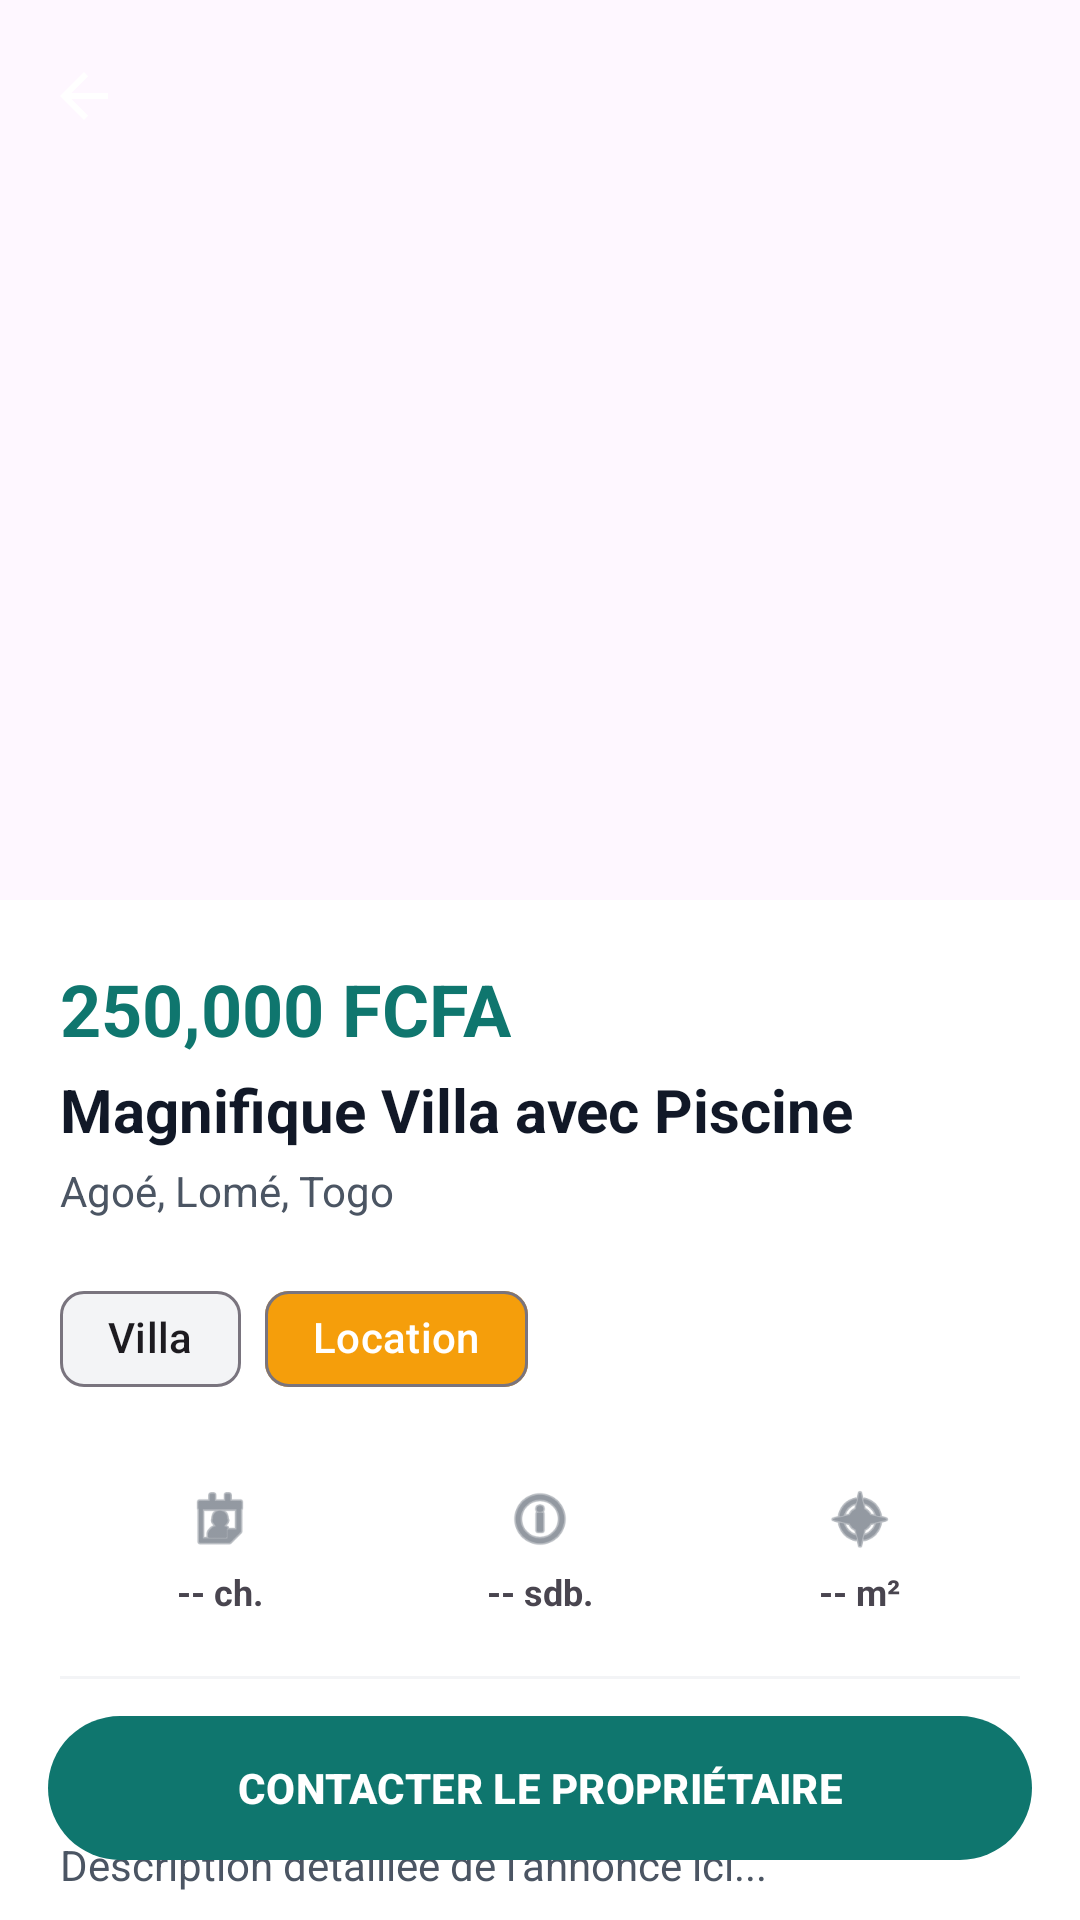

Layout XML and referenced resources for this Android screen:
<!-- AndroidManifest.xml: application theme Theme.LogerTogo -->
<!-- res/layout/fragment_property_detail.xml -->
<?xml version="1.0" encoding="utf-8"?>
<androidx.coordinatorlayout.widget.CoordinatorLayout xmlns:android="http://schemas.android.com/apk/res/android"
    xmlns:app="http://schemas.android.com/apk/res-auto"
    xmlns:tools="http://schemas.android.com/tools"
    android:layout_width="match_parent"
    android:layout_height="match_parent"
    android:background="@color/white">

    <com.google.android.material.appbar.AppBarLayout
        android:id="@+id/app_bar"
        android:layout_width="match_parent"
        android:layout_height="300dp"
        android:theme="@style/ThemeOverlay.AppCompat.Dark.ActionBar">

        <com.google.android.material.appbar.CollapsingToolbarLayout
            android:id="@+id/toolbar_layout"
            android:layout_width="match_parent"
            android:layout_height="match_parent"
            app:contentScrim="?attr/colorPrimary"
            app:layout_scrollFlags="scroll|exitUntilCollapsed"
            app:toolbarId="@+id/toolbar">

            <androidx.viewpager2.widget.ViewPager2
                android:id="@+id/vp_images"
                android:layout_width="match_parent"
                android:layout_height="match_parent"
                app:layout_collapseMode="parallax" />

            <com.google.android.material.tabs.TabLayout
                android:id="@+id/tab_dots"
                android:layout_width="match_parent"
                android:layout_height="20dp"
                android:layout_gravity="bottom"
                android:layout_marginBottom="16dp"
                android:background="@android:color/transparent"
                app:tabBackground="@drawable/dot_selector"
                app:tabIndicatorHeight="0dp"
                app:tabMaxWidth="10dp" />

            <androidx.appcompat.widget.Toolbar
                android:id="@+id/toolbar"
                android:layout_width="match_parent"
                android:layout_height="?attr/actionBarSize"
                app:layout_collapseMode="pin"
                app:navigationIcon="?attr/homeAsUpIndicator" />

        </com.google.android.material.appbar.CollapsingToolbarLayout>
    </com.google.android.material.appbar.AppBarLayout>

    <androidx.core.widget.NestedScrollView
        android:layout_width="match_parent"
        android:layout_height="match_parent"
        app:layout_behavior="@string/appbar_scrolling_view_behavior">

        <LinearLayout
            android:layout_width="match_parent"
            android:layout_height="wrap_content"
            android:orientation="vertical"
            android:padding="20dp">

            
            <TextView
                android:id="@+id/tv_price"
                android:layout_width="wrap_content"
                android:layout_height="wrap_content"
                android:text="250,000 FCFA"
                android:textColor="@color/primary"
                android:textSize="24sp"
                android:textStyle="bold" />

            <TextView
                android:id="@+id/tv_title"
                android:layout_width="match_parent"
                android:layout_height="wrap_content"
                android:layout_marginTop="4dp"
                android:text="Magnifique Villa avec Piscine"
                android:textColor="@color/black"
                android:textSize="20sp"
                android:textStyle="bold" />

            <TextView
                android:id="@+id/tv_location"
                android:layout_width="match_parent"
                android:layout_height="wrap_content"
                android:layout_marginTop="4dp"
                android:text="Agoé, Lomé, Togo"
                android:textColor="@color/grey_dark"
                android:textSize="14sp" />

            
            <com.google.android.material.chip.ChipGroup
                android:layout_width="match_parent"
                android:layout_height="wrap_content"
                android:layout_marginTop="16dp">

                <com.google.android.material.chip.Chip
                    android:id="@+id/chip_type"
                    android:layout_width="wrap_content"
                    android:layout_height="wrap_content"
                    android:text="Villa"
                    app:chipBackgroundColor="@color/grey_light" />

                <com.google.android.material.chip.Chip
                    android:id="@+id/chip_category"
                    android:layout_width="wrap_content"
                    android:layout_height="wrap_content"
                    android:text="Location"
                    app:chipBackgroundColor="@color/secondary"
                    android:textColor="@color/white" />
            </com.google.android.material.chip.ChipGroup>

            
            <LinearLayout
                android:layout_width="match_parent"
                android:layout_height="wrap_content"
                android:layout_marginTop="24dp"
                android:gravity="center"
                android:orientation="horizontal">

                <LinearLayout
                    android:id="@+id/layout_rooms"
                    android:layout_width="0dp"
                    android:layout_height="wrap_content"
                    android:layout_weight="1"
                    android:gravity="center"
                    android:orientation="vertical">
                    <ImageView
                        android:layout_width="24dp"
                        android:layout_height="24dp"
                        android:src="@android:drawable/ic_menu_my_calendar"
                        app:tint="@color/grey_dark" />
                    <TextView
                        android:id="@+id/tv_rooms"
                        android:layout_width="wrap_content"
                        android:layout_height="wrap_content"
                        android:layout_marginTop="4dp"
                        android:text="-- ch."
                        android:textSize="12sp"
                        android:textStyle="bold" />
                </LinearLayout>

                <LinearLayout
                    android:id="@+id/layout_bathrooms"
                    android:layout_width="0dp"
                    android:layout_height="wrap_content"
                    android:layout_weight="1"
                    android:gravity="center"
                    android:orientation="vertical">
                    <ImageView
                        android:layout_width="24dp"
                        android:layout_height="24dp"
                        android:src="@android:drawable/ic_menu_info_details"
                        app:tint="@color/grey_dark" />
                    <TextView
                        android:id="@+id/tv_bathrooms"
                        android:layout_width="wrap_content"
                        android:layout_height="wrap_content"
                        android:layout_marginTop="4dp"
                        android:text="-- sdb."
                        android:textSize="12sp"
                        android:textStyle="bold" />
                </LinearLayout>

                <LinearLayout
                    android:id="@+id/layout_area"
                    android:layout_width="0dp"
                    android:layout_height="wrap_content"
                    android:layout_weight="1"
                    android:gravity="center"
                    android:orientation="vertical">
                    <ImageView
                        android:layout_width="24dp"
                        android:layout_height="24dp"
                        android:src="@android:drawable/ic_menu_compass"
                        app:tint="@color/grey_dark" />
                    <TextView
                        android:id="@+id/tv_area"
                        android:layout_width="wrap_content"
                        android:layout_height="wrap_content"
                        android:layout_marginTop="4dp"
                        android:text="-- m²"
                        android:textSize="12sp"
                        android:textStyle="bold" />
                </LinearLayout>
            </LinearLayout>

            <View
                android:layout_width="match_parent"
                android:layout_height="1dp"
                android:layout_marginVertical="20dp"
                android:background="@color/grey_light" />

            
            <TextView
                android:layout_width="match_parent"
                android:layout_height="wrap_content"
                android:text="Description"
                android:textColor="@color/black"
                android:textSize="18sp"
                android:textStyle="bold" />

            <TextView
                android:id="@+id/tv_description"
                android:layout_width="match_parent"
                android:layout_height="wrap_content"
                android:layout_marginTop="8dp"
                android:lineSpacingExtra="4dp"
                android:text="Description détaillée de l'annonce ici..."
                android:textColor="@color/grey_dark" />

            <View
                android:layout_width="match_parent"
                android:layout_height="1dp"
                android:layout_marginVertical="20dp"
                android:background="@color/grey_light" />

            
            <TextView
                android:layout_width="match_parent"
                android:layout_height="wrap_content"
                android:text="Équipements"
                android:textColor="@color/black"
                android:textSize="18sp"
                android:textStyle="bold" />

            <GridLayout
                android:layout_width="match_parent"
                android:layout_height="wrap_content"
                android:layout_marginTop="12dp"
                android:columnCount="2">

                
                <TextView
                    android:id="@+id/tv_wifi"
                    android:layout_width="wrap_content"
                    android:layout_height="wrap_content"
                    android:drawablePadding="8dp"
                    android:padding="8dp"
                    android:text="Wi-Fi"
                    android:visibility="gone" />

                <TextView
                    android:id="@+id/tv_ac"
                    android:layout_width="wrap_content"
                    android:layout_height="wrap_content"
                    android:drawablePadding="8dp"
                    android:padding="8dp"
                    android:text="Climatisation"
                    android:visibility="gone" />

                <TextView
                    android:id="@+id/tv_pool"
                    android:layout_width="wrap_content"
                    android:layout_height="wrap_content"
                    android:drawablePadding="8dp"
                    android:padding="8dp"
                    android:text="Piscine"
                    android:visibility="gone" />
            </GridLayout>

            <View
                android:layout_width="match_parent"
                android:layout_height="80dp" /> 

        </LinearLayout>
    </androidx.core.widget.NestedScrollView>

    
    <com.google.android.material.button.MaterialButton
        android:id="@+id/btn_contact"
        android:layout_width="match_parent"
        android:layout_height="56dp"
        android:layout_gravity="bottom"
        android:layout_margin="16dp"
        android:text="CONTACTER LE PROPRIÉTAIRE"
        android:textAllCaps="true"
        android:textStyle="bold"
        app:cornerRadius="28dp"
        app:elevation="8dp" />

</androidx.coordinatorlayout.widget.CoordinatorLayout>
<!-- resources referenced by this layout -->
<resources>
  <color name="black">#111827</color>
  <color name="grey_dark">#4B5563</color>
  <color name="grey_light">#F3F4F6</color>
  <color name="primary">#0F766E</color>
  <color name="secondary">#F59E0B</color>
  <color name="white">#FFFFFF</color>
  <!-- drawable dot_selector (drawable) -->
  <?xml version="1.0" encoding="utf-8"?>
  <selector xmlns:android="http://schemas.android.com/apk/res/android">
      <item android:state_selected="true">
          <shape android:shape="oval">
              <solid android:color="@color/primary" />
              <size android:width="8dp" android:height="8dp" />
          </shape>
      </item>
      <item>
          <shape android:shape="oval">
              <solid android:color="@color/grey_medium" />
              <size android:width="8dp" android:height="8dp" />
          </shape>
      </item>
  </selector>
  <style name="Theme.LogerTogo" parent="Theme.Material3.DayNight.NoActionBar">
          
          <item name="colorPrimary">@color/primary</item>
          <item name="colorOnPrimary">@color/white</item>
          <item name="colorPrimaryContainer">@color/primary_variant</item>
  
          
          <item name="colorSecondary">@color/secondary</item>
          <item name="colorOnSecondary">@color/white</item>
  
          
          <item name="android:windowBackground">@color/white</item>
          <item name="android:statusBarColor">@color/primary</item>
  
          
          <item name="shapeAppearanceSmallComponent">@style/ShapeAppearance.LogerTogo.Small</item>
          <item name="shapeAppearanceMediumComponent">@style/ShapeAppearance.LogerTogo.Medium</item>
      </style>
  <color name="grey_medium">#9CA3AF</color>
  <color name="primary_variant">#134E4A</color>
  <style name="ShapeAppearance.LogerTogo.Small" parent="ShapeAppearance.Material3.SmallComponent">
          <item name="cornerSize">8dp</item>
      </style>
  <style name="ShapeAppearance.LogerTogo.Medium" parent="ShapeAppearance.Material3.MediumComponent">
          <item name="cornerSize">16dp</item>
      </style>
</resources>
